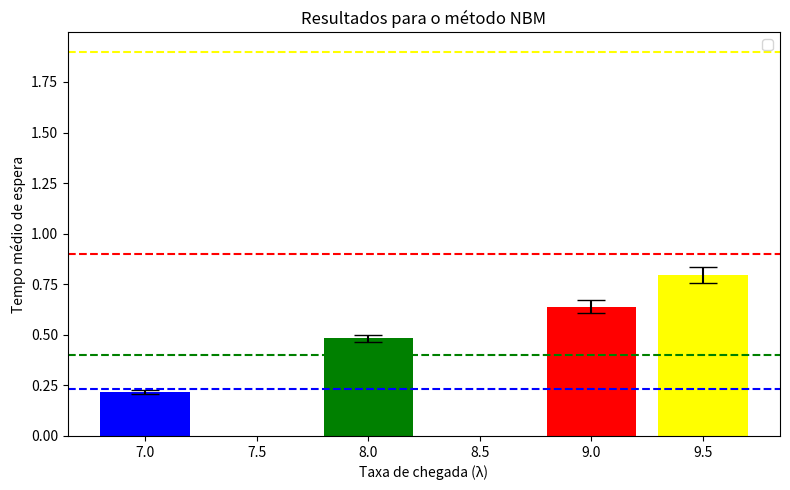

This figure's Python source:
import numpy as np
import matplotlib.pyplot as plt
from scipy import stats

def calcular(num_clientes, taxa_entrada, taxa_servico):
    tempo_chegada_relogio = 0
    tempos_espera = np.zeros(num_clientes)
    tempo_final_servico = 0
    for i in range(num_clientes):
        tc = np.random.exponential(1/taxa_entrada)
        tempo_chegada_relogio += tc
        if tempo_chegada_relogio < tempo_final_servico:
            tempos_espera[i] = tempo_final_servico - tempo_chegada_relogio
        tempo_inicio_servico = max(tempo_chegada_relogio, tempo_final_servico)
        tempo_servico = np.random.exponential(1/taxa_servico)
        tempo_final_servico = tempo_inicio_servico + tempo_servico
    return tempos_espera

def eliminar_transiente_mser(tempos):
    lista_z = []
    lista_mser = []
    z = 0
    cont = 0
    k = int(len(tempos)/5)
    for i in range(len(tempos)):
        z += tempos[i]
        cont += 1
        if cont == 5:
            lista_z.append(z/5)
            z = 0
            cont = 0
    d = 0
    while d < k/2:
        j = d+1
        z_medio = np.mean(lista_z[j:])
        var_z = np.sum((lista_z[j:] - z_medio) ** 2)
        mser = np.sqrt(var_z/(k-d))
        lista_mser.append(mser)
        d += 1
    d_asterisco = np.argmin(lista_mser)
    return tempos[d_asterisco:]

def simular():
    taxa_entrada = [7, 8, 9, 9.5]
    taxa_servico = 10
    n_clientes = 1000
    confianca = 0.95
    precisao = 0.05
    B = 20
    beta = 1.44
    lista_valor_esperado = []

    for clientes_por_segundo in taxa_entrada:
        ro = clientes_por_segundo / taxa_servico
        valor_esperado = ro * (1/taxa_servico) / (1 - ro)
        lista_valor_esperado.append(valor_esperado)
        print(f"Taxa de entrada = {clientes_por_segundo} e valor esperado de tempo de espera: {valor_esperado:.5f}")
    
    lista_tempo_medio = []
    lista_intervalo_confianca = []
    for clientes_por_segundo in taxa_entrada:
        tempos_espera = calcular(n_clientes, clientes_por_segundo, taxa_servico)
        tempos_espera = eliminar_transiente_mser(tempos_espera)
        teste_passou = False
        M = 5
        while not teste_passou:
            if M < len(tempos_espera):
                lista_y = []
                bloco = []
                for i in range(len(tempos_espera)):
                    bloco.append(tempos_espera[i])
                    if(len(bloco) == M):
                        lista_y.append(np.mean(bloco))
                        bloco = []
                lista_ri = []
                for i in range(len(lista_y)):
                    ri = lista_y[i]
                    qtde_ri = 0
                    for j in range(len(lista_y)):
                        if(lista_y[j] <= ri and i != j):
                            qtde_ri += 1
                    lista_ri.append(qtde_ri)
                r_medio = np.sum(lista_ri)/B
                var_r = [(r-r_medio)**2 for r in lista_ri]
                acum = 0
                for k in range(len(lista_ri)-1):
                    acum += (lista_ri[k]-lista_ri[k+1])**2
                soma_var_r = np.sum(var_r)
                if soma_var_r == 0:
                    M += 1
                    continue
                RVN = acum/soma_var_r
                if RVN < beta:
                    media_global = np.mean(lista_y)
                    z = stats.norm.ppf((1 + confianca) / 2)
                    s = np.std(lista_y, ddof=1)

                    limite_superior = float(media_global + z * s/np.sqrt(len(lista_y)))
                    limite_inferior = float(media_global - z * s/np.sqrt(len(lista_y)))
                    largura_intervalo_confianca = limite_superior - limite_inferior
                    h = largura_intervalo_confianca/2
                    if h/media_global <= precisao:
                        lista_tempo_medio.append(media_global)
                        lista_intervalo_confianca.append((limite_inferior,limite_superior))
                        M = 5
                        teste_passou = True
                    else:
                        M += 1
                else:
                    M += 1
            else:
                print(f"simulacao fracassou com {clientes_por_segundo} clientes! gerando novos dados...")
                M = 5
                tempos_espera = calcular(n_clientes, clientes_por_segundo, taxa_servico)
                tempos_espera = eliminar_transiente_mser(tempos_espera)
    print(lista_tempo_medio)
    print(lista_intervalo_confianca)

    inferiores = [media - ic[0] for media, ic in zip(lista_tempo_medio, lista_intervalo_confianca)]
    superiores = [ic[1] - media for media, ic in zip(lista_tempo_medio, lista_intervalo_confianca)]
    yerr = np.array([inferiores, superiores])

    plt.figure(figsize=(8, 5))
    plt.bar(taxa_entrada, lista_tempo_medio, yerr=yerr, width=0.4, capsize=10,
            color=['blue', 'green', 'red', 'yellow'])

    cores = ['blue', 'green', 'red', 'yellow']

    for i, (val_esp, cor) in enumerate(zip(lista_valor_esperado, cores)):
        plt.axhline(y=val_esp, linestyle='--', color=cor)

    plt.ylabel("Tempo médio de espera")
    plt.xlabel("Taxa de chegada (λ)")
    plt.title("Resultados para o método NBM")
    plt.legend()
    plt.tight_layout()
    plt.show()



simular()

